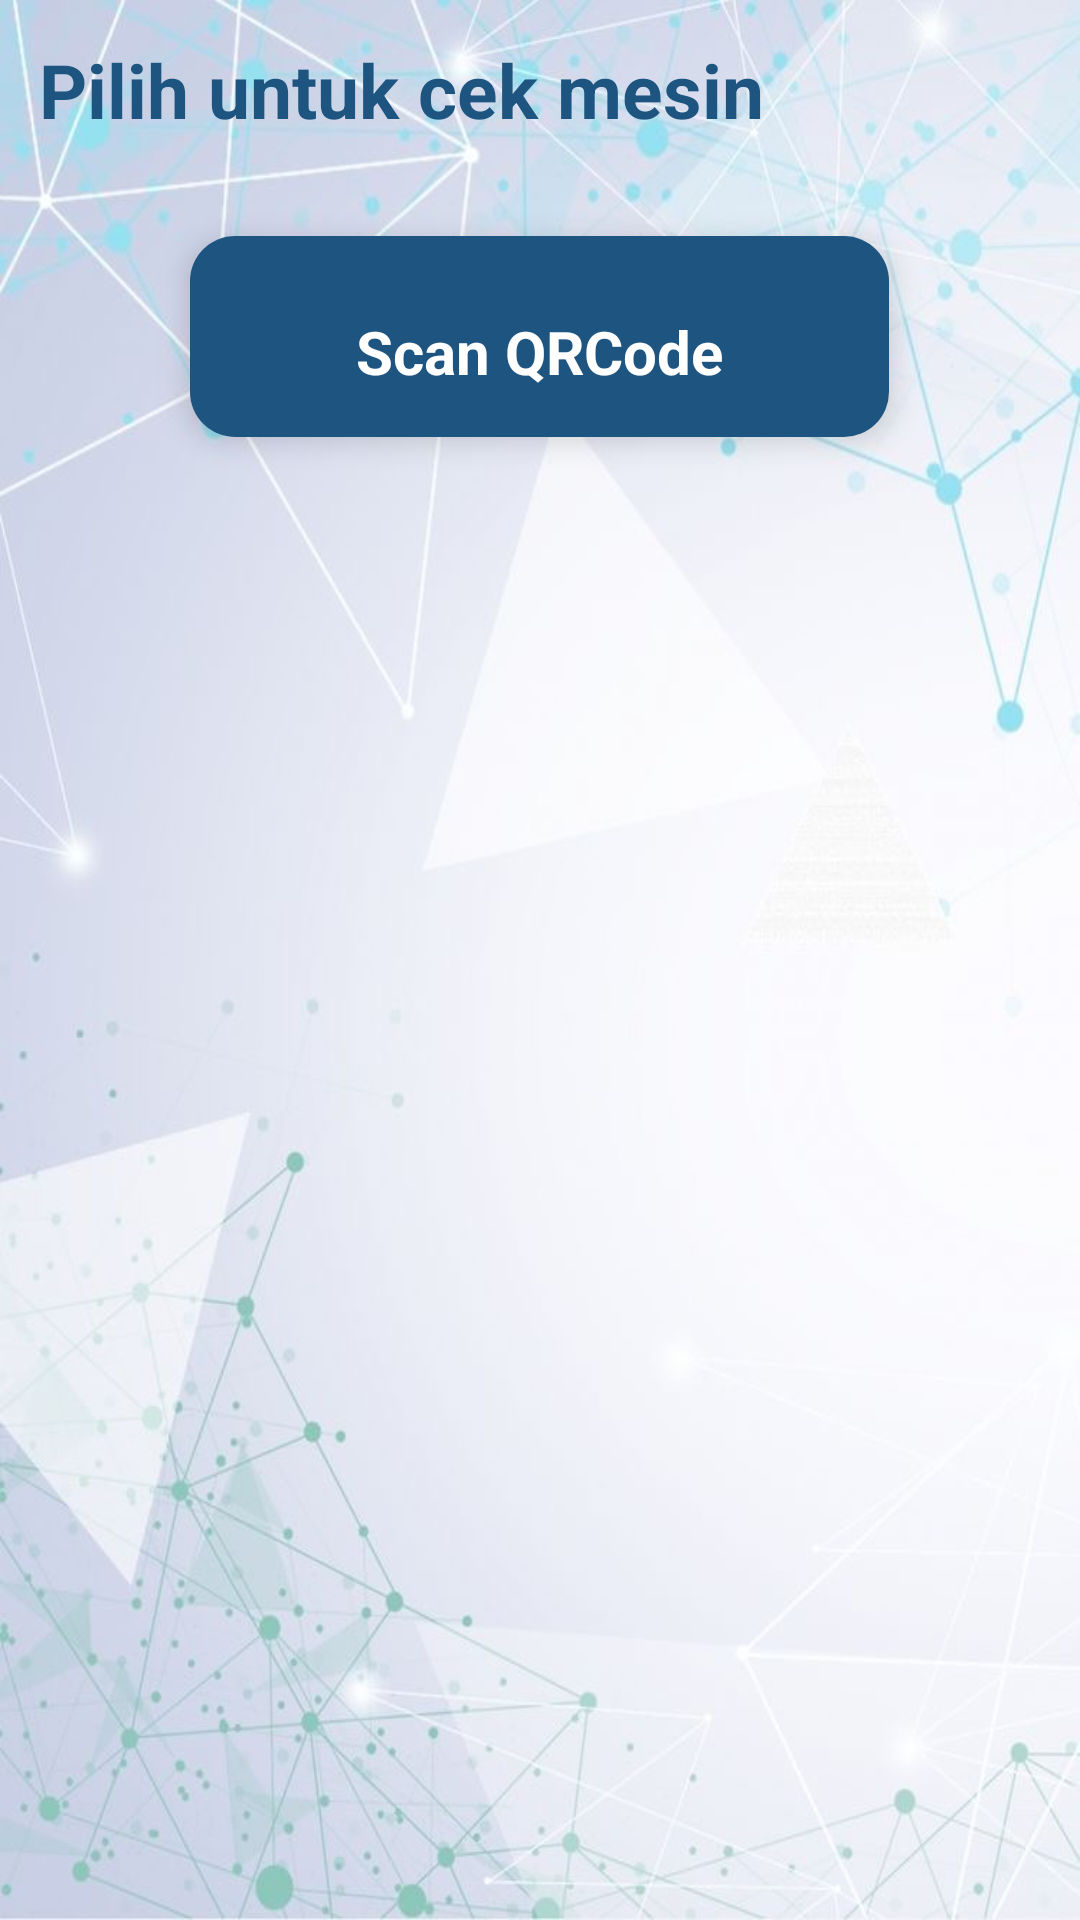

Here is an Android app screen rendered from its layout file. Give the layout XML and the strings, colors and styles it references.
<!-- AndroidManifest.xml: application theme Theme.MaintenanceApps -->
<!-- res/layout/activity_menu.xml -->
<?xml version="1.0" encoding="utf-8"?>
<RelativeLayout xmlns:android="http://schemas.android.com/apk/res/android"
    xmlns:app="http://schemas.android.com/apk/res-auto"
    android:orientation="vertical"
    android:padding="13dp"
    android:paddingBottom="7dp"
    android:layout_width="match_parent"
    android:layout_height="match_parent"
    android:background="@drawable/ayosemangat"
    xmlns:tools="http://schemas.android.com/tools"
    tools:context=".PilihMenu">

    <LinearLayout
        android:layout_width="match_parent"
        android:layout_height="wrap_content"
        android:orientation="vertical">

        <TextView
            android:id="@+id/txt_tema"
            android:layout_width="match_parent"
            android:layout_height="wrap_content"
            android:text="Pilih untuk cek mesin"
            android:textColor="@color/colorPrimaryDark"
            android:textSize="25sp"
            android:textStyle="bold" />

        <GridLayout
            android:layout_width="257dp"
            android:layout_height="91dp"
            android:layout_gravity="center_horizontal"
            android:layout_marginLeft="5dp"
            android:layout_marginRight="5dp"
            android:layout_marginTop="20dp"
            android:alignmentMode="alignMargins"
            android:columnCount="1"
            android:columnOrderPreserved="false"
            android:rowCount="1">
            <androidx.cardview.widget.CardView
                android:id="@+id/fungsi_1"
                android:layout_width="match_parent"
                android:layout_height="match_parent"
                android:layout_rowWeight="1"
                android:layout_columnWeight="1"
                android:layout_margin="12dp"
                android:clickable="true"
                android:elevation="6dp"
                app:cardCornerRadius="15dp"
                app:cardElevation="6dp">
                <LinearLayout
                    android:layout_width="match_parent"
                    android:layout_height="match_parent"
                    android:gravity="center"
                    android:orientation="vertical"
                    android:background="@color/colorPrimaryDark"
                    android:padding="3dp">
                    <TextView
                        android:id="@+id/txt_fungsi_1"
                        android:layout_width="wrap_content"
                        android:layout_height="wrap_content"
                        android:layout_marginTop="10dp"
                        android:text="Scan QRCode"
                        android:textAlignment="center"
                        android:textColor="@color/colorWhite"
                        android:textSize="20sp"
                        android:textStyle="bold">
                    </TextView>
                </LinearLayout>
            </androidx.cardview.widget.CardView>


        </GridLayout>


    </LinearLayout>
</RelativeLayout>
<!-- resources referenced by this layout -->
<resources>
  <color name="colorPrimaryDark">#1D5480</color>
  <color name="colorWhite">#FFFFFF</color>
  <!-- drawable ayosemangat: jpeg bitmap (drawable, 114848 bytes) -->
  <style name="Theme.MaintenanceApps" parent="Theme.MaterialComponents.DayNight.DarkActionBar">
          
          <item name="colorPrimary">@color/purple_500</item>
          <item name="colorPrimaryVariant">@color/purple_700</item>
          <item name="colorOnPrimary">@color/white</item>
          
          <item name="colorSecondary">@color/teal_200</item>
          <item name="colorSecondaryVariant">@color/teal_700</item>
          <item name="colorOnSecondary">@color/black</item>
          
          <item name="android:statusBarColor">?attr/colorPrimaryVariant</item>
          
      </style>
  <color name="purple_500">#FF6200EE</color>
  <color name="purple_700">#FF3700B3</color>
  <color name="white">#FFFFFFFF</color>
  <color name="teal_200">#FF03DAC5</color>
  <color name="teal_700">#FF018786</color>
  <color name="black">#FF000000</color>
</resources>
